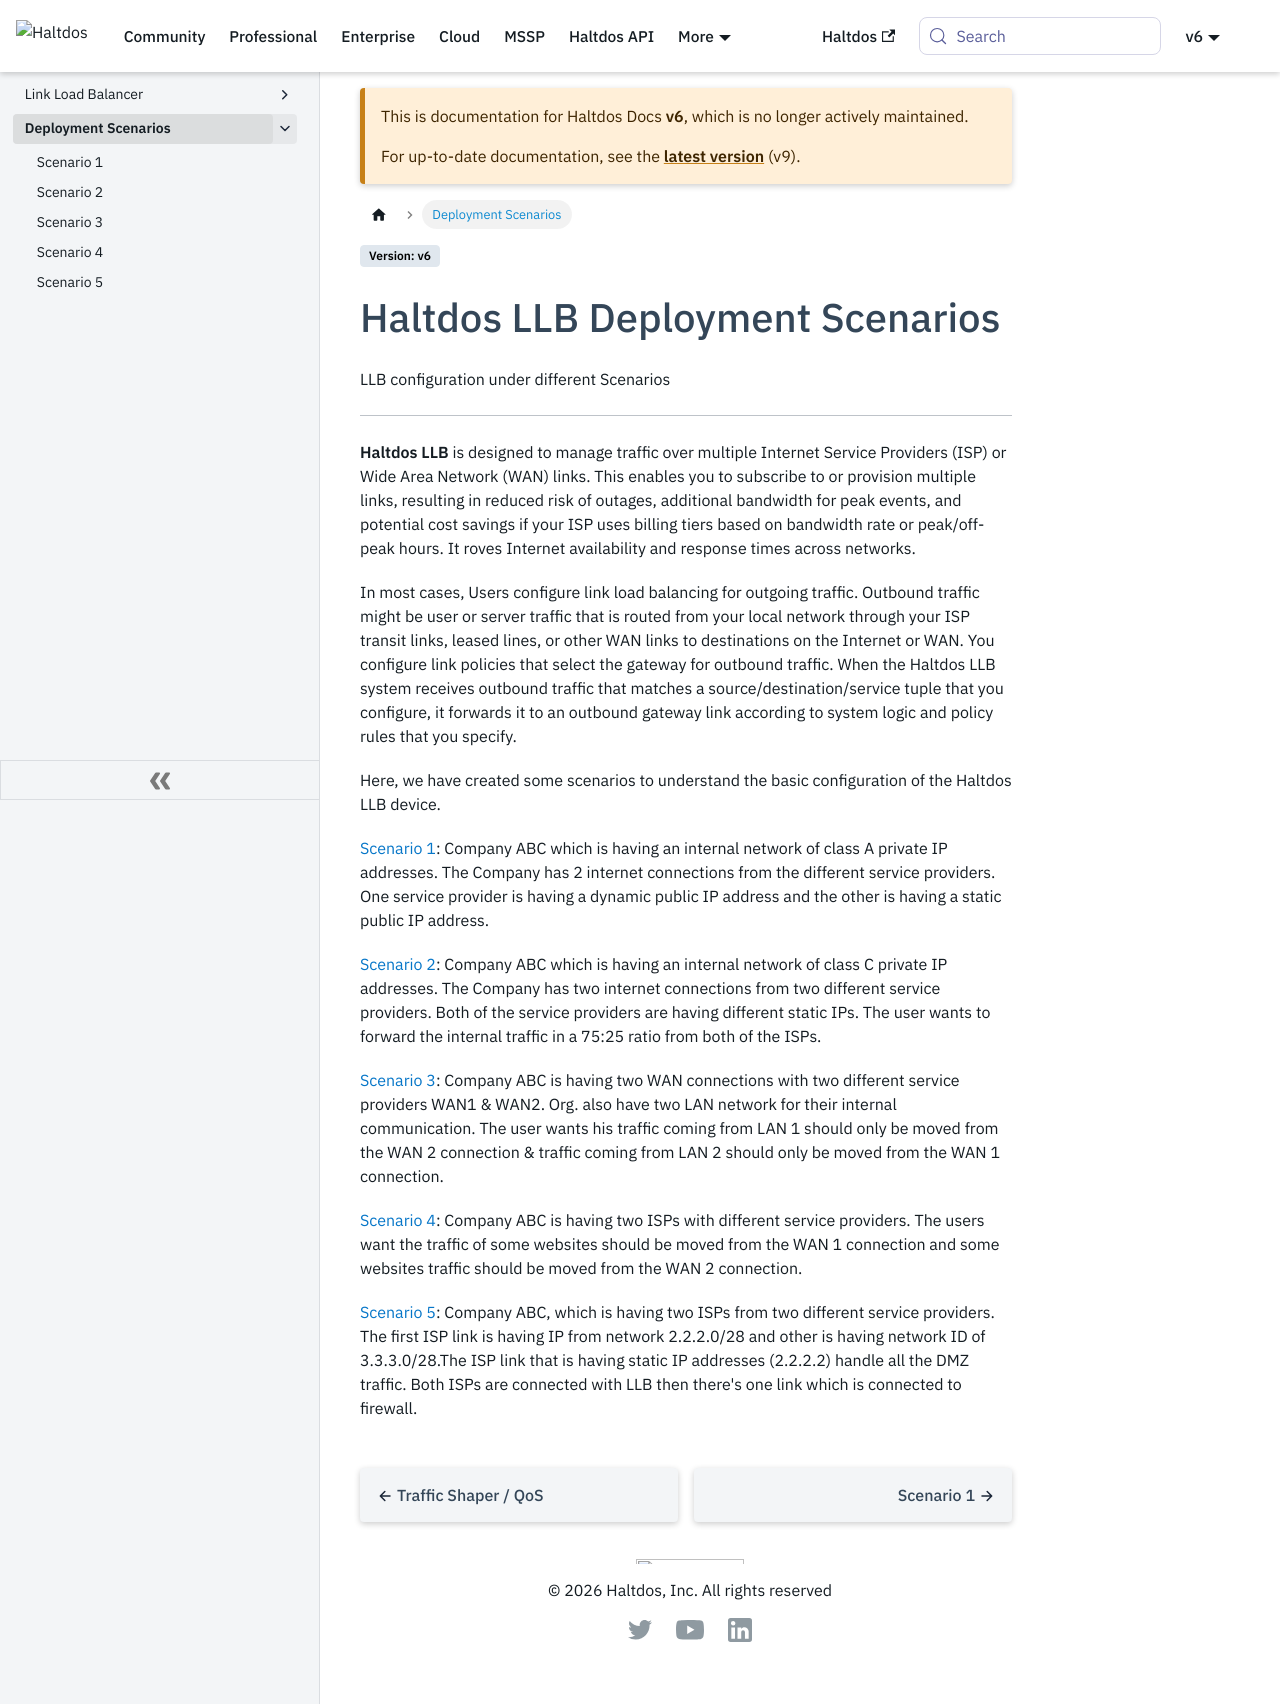

repository: halt-dos/hd-wiki-public · page: v6/scenarios/llb/index.html · generator: docusaurus

# Haltdos LLB Deployment Scenarios

LLB configuration under different Scenarios

---

**Haltdos LLB** is designed to manage traffic over multiple Internet Service Providers (ISP) or Wide Area Network (WAN) links. This enables you to subscribe to or provision multiple links, resulting in reduced risk of outages, additional bandwidth for peak events, and potential cost savings if your ISP uses billing tiers based on bandwidth rate or peak/off-peak hours. It roves Internet availability and response times across networks.  

In most cases, Users configure link load balancing for outgoing traffic. Outbound traffic might be user or server traffic that is routed from your local network through your ISP transit links, leased lines, or other WAN links to destinations on the Internet or WAN. You configure link policies that select the gateway for outbound traffic.
When the Haltdos LLB system receives outbound traffic that matches a source/destination/service tuple that you configure, it forwards it to an outbound gateway link according to system logic and policy rules that you specify.  

Here, we have created some scenarios to understand the basic configuration of the Haltdos LLB device.

[Scenario 1](llb/scenario-1.md): Company ABC which is having an internal network of class A private IP addresses. The Company has 2 internet connections from the different service providers. One service provider is having a dynamic public IP address and the other is having a static public IP address.  

[Scenario 2](llb/scenario-2.md): Company ABC which is having an internal network of class C private IP addresses. The Company has two internet connections from two different service providers. Both of the service providers are having different static IPs. The user wants to forward the internal traffic in a 75:25 ratio from both of the ISPs.  

[Scenario 3](llb/scenario-3.md): Company ABC is having two WAN connections with two different service providers WAN1 & WAN2. Org. also have two LAN network for their internal communication. The user wants his traffic coming from LAN 1 should only be moved from the WAN 2 connection & traffic coming from LAN 2 should only be moved from the WAN 1 connection.  

[Scenario 4](llb/scenario-4.md): Company ABC is having two ISPs with different service providers. The users want the traffic of some websites should be moved from the WAN 1 connection and some websites traffic should be moved from the WAN 2 connection.  

[Scenario 5](llb/scenario-5.md): Company ABC, which is having two ISPs from two different service providers. The first ISP link is having IP from network 2.2.2.0/28 and other is having network ID of 3.3.3.0/28.The ISP link that is having static IP addresses  (2.2.2.2) handle all the DMZ traffic. Both ISPs are connected with LLB then there's one link which is connected to firewall. 
